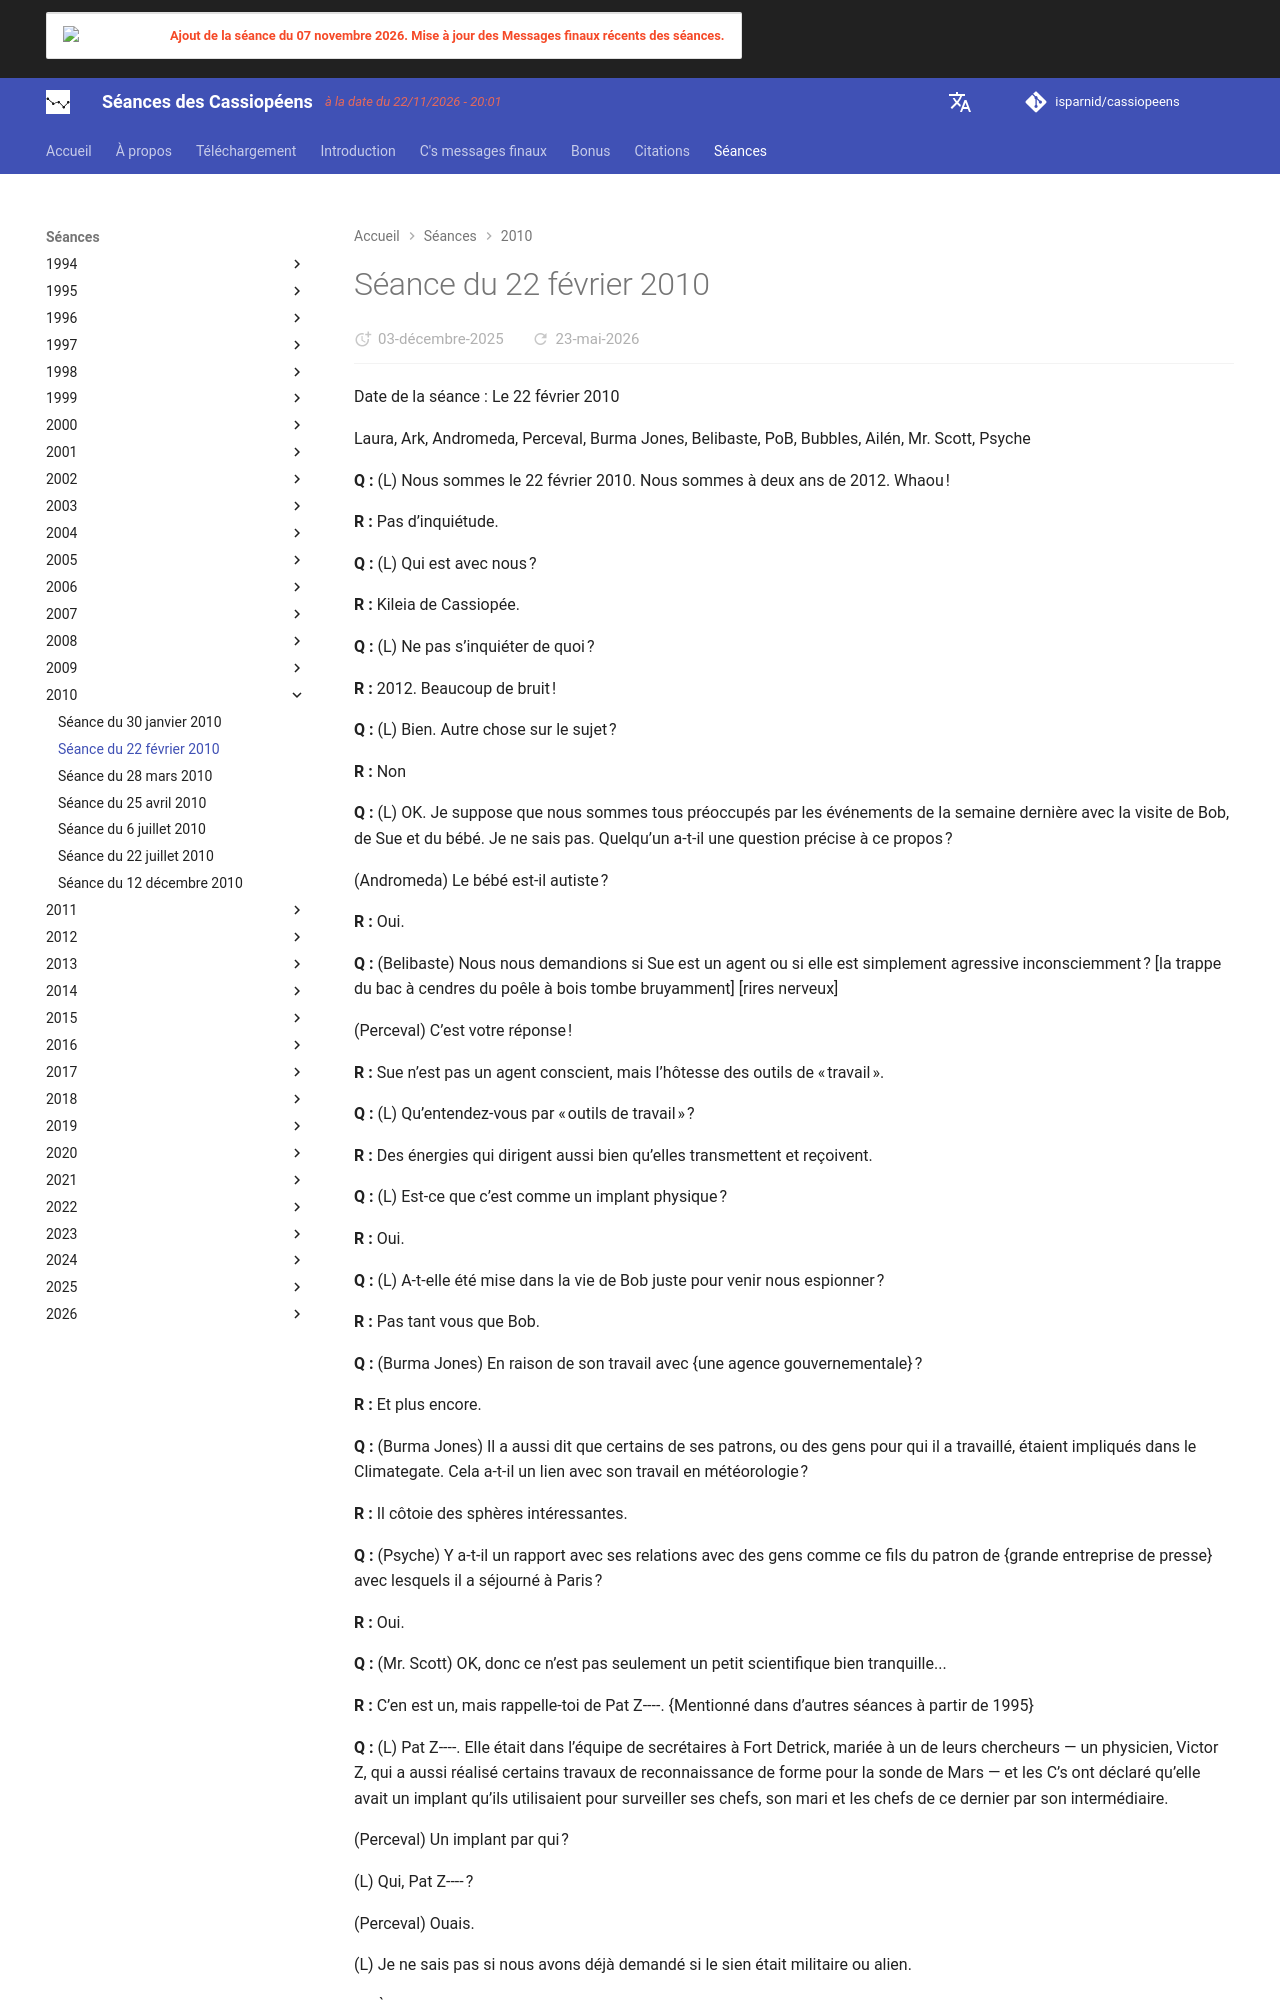

repository: isparnid/cassiopeens · page: séances/2010/2010-02-22/index.html · generator: mkdocs

---
title: "Séance du 22 février 2010"
date:
  created: 2026-01-24
  updated: 2026-01-24
---

# Séance du 22 février 2010

Date de la séance : Le 22 février 2010

Laura, Ark, Andromeda, Perceval, Burma Jones, Belibaste, PoB, Bubbles, Ailén, Mr. Scott, Psyche

**Q :** (L) Nous sommes le 22 février 2010. Nous sommes à deux ans de 2012. Whaou !

**R :** Pas d’inquiétude.

**Q :** (L) Qui est avec nous ?

**R :** Kileia de Cassiopée.

**Q :** (L) Ne pas s’inquiéter de quoi ?

**R :** 2012. Beaucoup de bruit !

**Q :** (L) Bien. Autre chose sur le sujet ?

**R :** Non

**Q :** (L) OK. Je suppose que nous sommes tous préoccupés par les événements de la semaine dernière avec la visite de Bob, de Sue et du bébé. Je ne sais pas. Quelqu’un a-t-il une question précise à ce propos ?

(Andromeda) Le bébé est-il autiste ?

**R :** Oui.

**Q :** (Belibaste) Nous nous demandions si Sue est un agent ou si elle est simplement agressive inconsciemment ? [la trappe du bac à cendres du poêle à bois tombe bruyamment] [rires nerveux]

(Perceval) C’est votre réponse !

**R :** Sue n’est pas un agent conscient, mais l’hôtesse des outils de « travail ».

**Q :** (L) Qu’entendez-vous par « outils de travail » ?

**R :** Des énergies qui dirigent aussi bien qu’elles transmettent et reçoivent.

**Q :** (L) Est-ce que c’est comme un implant physique ?

**R :** Oui.

**Q :** (L) A-t-elle été mise dans la vie de Bob juste pour venir nous espionner ?

**R :** Pas tant vous que Bob.

**Q :** (Burma Jones) En raison de son travail avec {une agence gouvernementale} ?

**R :** Et plus encore.

**Q :** (Burma Jones) Il a aussi dit que certains de ses patrons, ou des gens pour qui il a travaillé, étaient impliqués dans le Climategate. Cela a-t-il un lien avec son travail en météorologie ?

**R :** Il côtoie des sphères intéressantes.

**Q :** (Psyche) Y a-t-il un rapport avec ses relations avec des gens comme ce fils du patron de {grande entreprise de presse} avec lesquels il a séjourné à Paris ?

**R :** Oui.

**Q :** (Mr. Scott) OK, donc ce n’est pas seulement un petit scientifique bien tranquille...

**R :** C’en est un, mais rappelle-toi de Pat Z----. {Mentionné dans d’autres séances à partir de 1995}

**Q :** (L) Pat Z----. Elle était dans l’équipe de secrétaires à Fort Detrick, mariée à un de leurs chercheurs — un physicien, Victor Z, qui a aussi réalisé certains travaux de reconnaissance de forme pour la sonde de Mars — et les C’s ont déclaré qu’elle avait un implant qu’ils utilisaient pour surveiller ses chefs, son mari et les chefs de ce dernier par son intermédiaire.

(Perceval) Un implant par qui ?

(L) Qui, Pat Z---- ?

(Perceval) Ouais.

(L) Je ne sais pas si nous avons déjà demandé si le sien était militaire ou alien.

**R :** À certains niveaux ce sont les mêmes.

**Q :** (L) Alors, suggérez-vous que Bob a aussi un implant pour surveiller les gens autour de lui, ou est-ce qu’elle tire des renseignements sur eux par son intermédiaire, comme une extraction ?

**R :** Oui.

**Q :** (L) Mais alors, pourquoi ne lui ont-ils pas tout simplement posé un implant ?

**R :** Forte volonté.

**Q :** (L) Mais de toute évidence, avoir une forte volonté ne signifie pas que vous ne pouvez pas être atteint par vos émotions. Oh, oui. C’est pourquoi Sue...

**R :** Exactement. Cela devrait être une leçon pour beaucoup ; c’est aussi une histoire vieille comme le monde.
